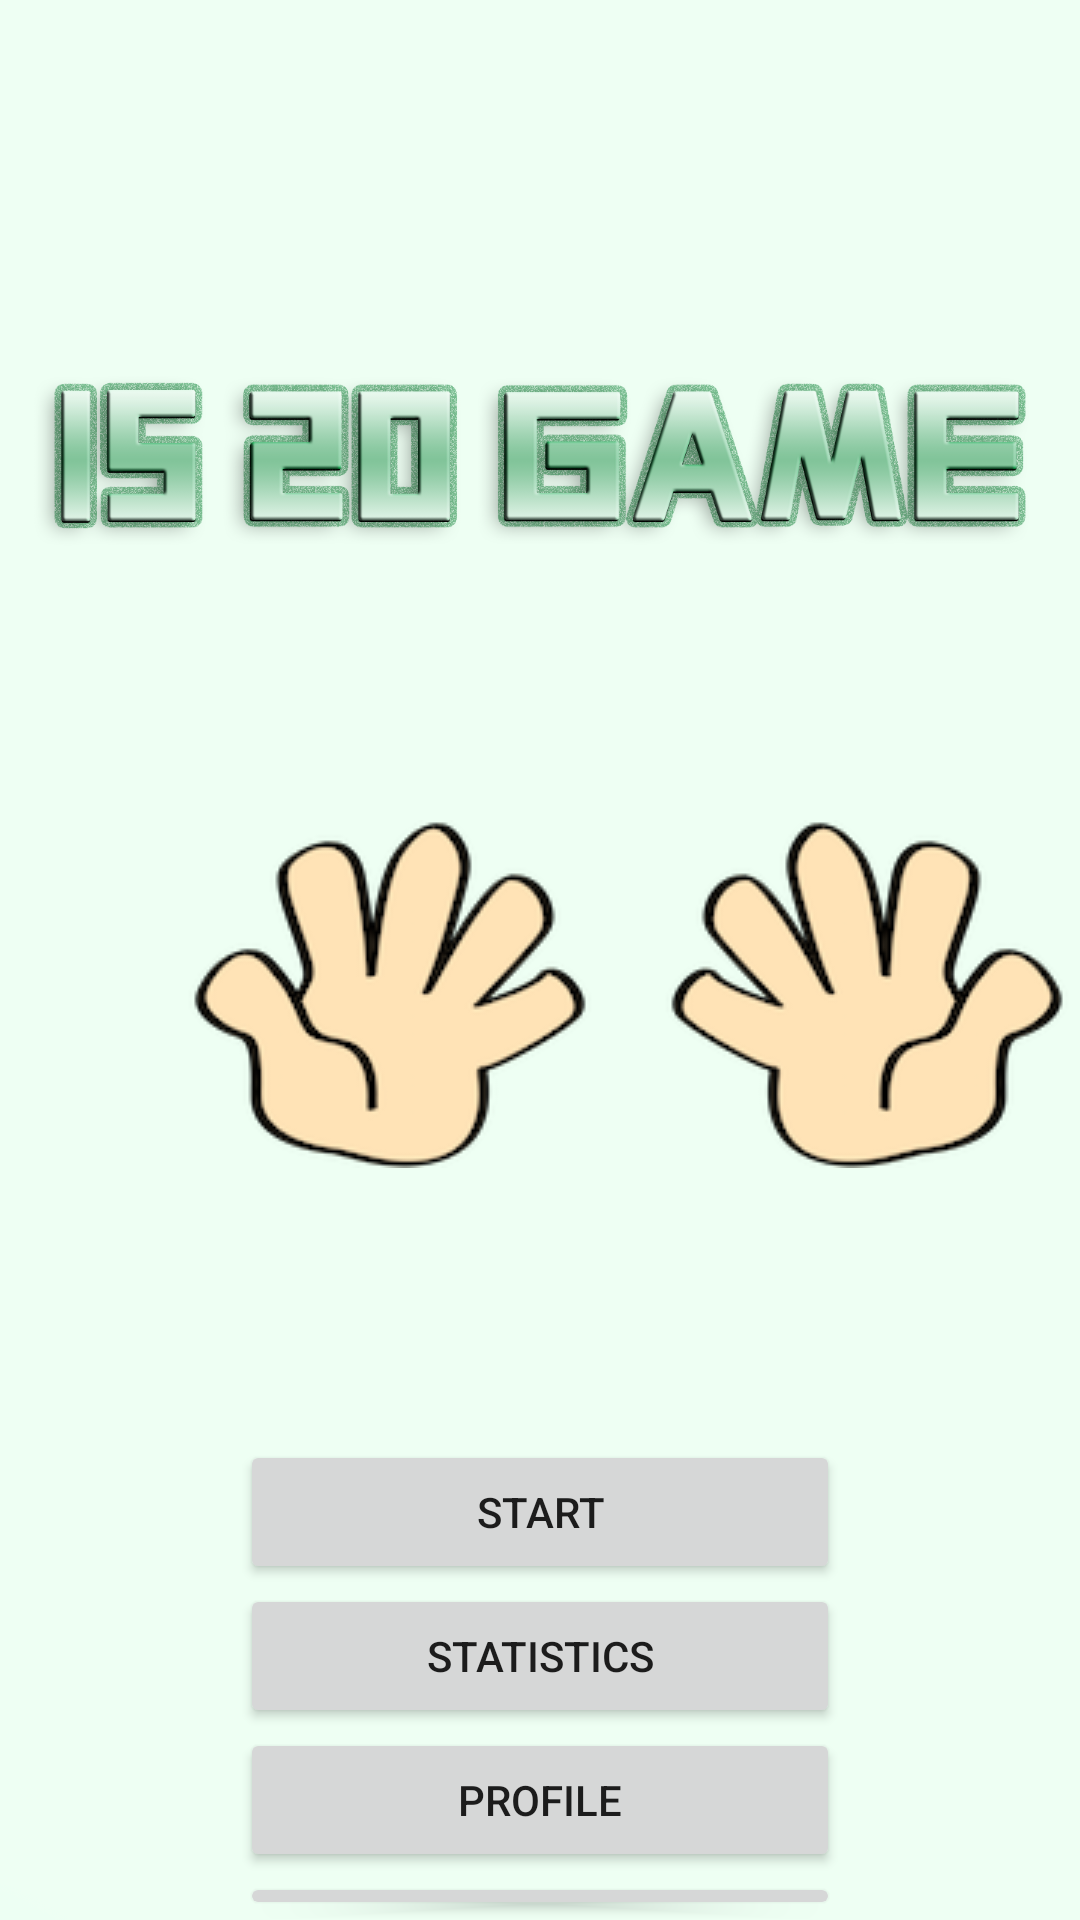

Layout XML and referenced resources for this Android screen:
<!-- AndroidManifest.xml: application theme AppTheme -->
<!-- res/layout/activity_main.xml -->
<?xml version="1.0" encoding="utf-8"?>
<RelativeLayout xmlns:android="http://schemas.android.com/apk/res/android"
    xmlns:tools="http://schemas.android.com/tools"
    android:layout_width="fill_parent"
    android:layout_height="fill_parent"
    android:background="@drawable/background"
    android:orientation="vertical"
    tools:context=".MainActivity">

    <RelativeLayout
        android:id="@+id/header"
        android:layout_width="match_parent"
        android:layout_height="480dp">

        <ImageView
            android:id="@+id/logo"
            android:layout_width="350dp"
            android:layout_height="wrap_content"
            android:layout_centerHorizontal="true"
            android:src="@drawable/logo"/>
        <ImageView
            android:id="@+id/imgLHand"
            android:layout_width="wrap_content"
            android:layout_height="wrap_content"
            android:layout_below="@+id/logo"
            android:layout_centerVertical="true"
            android:layout_marginTop="-30dp"
            android:layout_marginLeft="60dp"
            android:src="@drawable/l_paper"/>
        <ImageView
            android:id="@+id/imgRHand"
            android:layout_width="wrap_content"
            android:layout_height="wrap_content"
            android:layout_below="@+id/logo"
            android:layout_marginTop="-30dp"
            android:layout_toRightOf="@+id/imgLHand"
            android:layout_marginLeft="20dp"
            android:src="@drawable/r_paper"/>
    </RelativeLayout>

    <LinearLayout
        android:id="@+id/draw"
        android:layout_width="fill_parent"
        android:layout_height="480dp"
        android:orientation="horizontal"></LinearLayout>
    <Button
        android:id="@+id/btnStart"
        android:layout_width="200dp"
        android:layout_height="wrap_content"
        android:layout_below="@+id/header"
        android:layout_centerHorizontal="true"
        android:text="Start" />

    <Button
        android:id="@+id/btnStatistics"
        android:layout_width="200dp"
        android:layout_height="wrap_content"
        android:layout_below="@+id/btnStart"
        android:layout_centerHorizontal="true"
        android:text="Statistics" />

    <Button
        android:id="@+id/btnProfile"
        android:layout_width="200dp"
        android:layout_height="wrap_content"
        android:layout_below="@+id/btnStatistics"
        android:layout_centerHorizontal="true"
        android:text="Profile" />

    <Button
        android:id="@+id/btnClear"
        android:layout_width="200dp"
        android:layout_height="wrap_content"
        android:layout_below="@+id/btnProfile"
        android:layout_centerHorizontal="true"
        android:text="Clear Record" />

    <Button
        android:id="@+id/btnQuit"
        android:layout_width="200dp"
        android:layout_height="wrap_content"
        android:layout_below="@+id/btnClear"
        android:layout_centerHorizontal="true"
        android:text="Quit" />

</RelativeLayout>
<!-- resources referenced by this layout -->
<resources>
  <!-- drawable background: png bitmap (drawable, 27167 bytes) -->
  <!-- drawable l_paper: png bitmap (drawable, 13000 bytes) -->
  <!-- drawable logo: png bitmap (drawable, 263514 bytes) -->
  <!-- drawable r_paper: png bitmap (drawable, 13136 bytes) -->
  <style name="AppTheme" parent="Theme.AppCompat.Light.DarkActionBar">
          
          <item name="colorPrimary">@color/colorPrimary</item>
          <item name="colorPrimaryDark">@color/colorPrimaryDark</item>
          <item name="colorAccent">@color/colorAccent</item>
      </style>
  <color name="colorPrimary">#008577</color>
  <color name="colorPrimaryDark">#00574B</color>
  <color name="colorAccent">#D81B60</color>
</resources>
